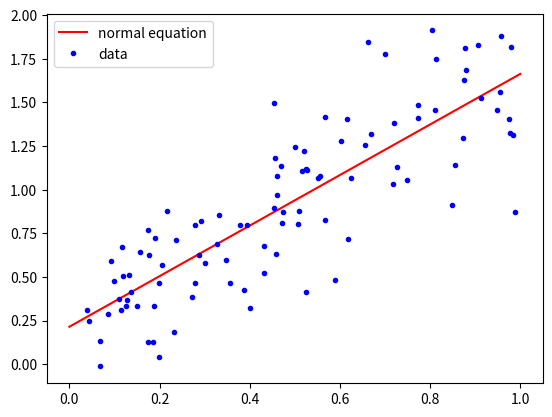

Write Python code to recreate this figure.
import matplotlib.pyplot as plt
import math


xs = [0.11360325954487849, 0.6175674753122118, 0.27936334840940424, 0.4611393228541354, 0.47273340697149313, 0.8779290169924265, 0.20552877260862257, 0.9483866352997756, 0.8051372748949086, 0.7482560528833611, 0.8111091255795059, 0.4543047912850148, 0.4568171455867005, 0.17730360990716232, 0.9768307878054276, 0.8545778985443001, 0.8793272824499492, 0.19012224356842056, 0.4009795107582318, 0.7179798252542361, 0.5061165276584828, 0.12678567673834884, 0.17445107282141126, 0.09908934915787015, 0.5507648003449744, 0.983383501170468, 0.7001869379128899, 0.9873067316694418, 0.7195685315355539, 0.5255125835418247, 0.6552042793480682, 0.3949363973419817, 0.5666306230538082, 0.912871021708838, 0.5673376622374758, 0.23294700760796805, 0.13568943979573256, 0.9572493545658876, 0.5899525016690911, 0.30106919465422055, 0.1325273084361891, 0.15613228203172014, 0.4606580812861538, 0.2718520606064926, 0.21583347747405623, 0.9057974074030204, 0.5085680269903684, 0.38692795925315393, 0.7735509658720459, 0.6033551103346234, 0.3318059662081235, 0.03986564552538485, 0.8728463577812485, 0.3476945395495966, 0.5208243109275007, 0.5274890886090933, 0.9740054948976523, 0.19881231715521908, 0.2927817187242181, 0.6154375537246695, 0.18709778412848743, 0.11791096065124518, 0.8750955485207845, 0.524319002020453, 0.6243215010461585, 0.23540255050224634, 0.1495413071522459, 0.37842326940506144, 0.4591236105733635, 0.8476567716774138, 0.044002943500390024, 0.46959049416707344, 0.9553604004146984, 0.43268457134543803, 0.18457698104951814, 0.5169534234897956, 0.1158216801405969, 0.5548072940887923, 0.47154362761921775, 0.19931199256176646, 0.06839866813807793, 0.085962530497104, 0.7262443346218184, 0.45348032903219937, 0.4317517740871931, 0.7724150283503761, 0.11002074924354355, 0.812597868269224, 0.1262846516678804, 0.06834432783544164, 0.1747515501882595, 0.09175604411229576, 0.661912840161717, 0.3267002049141523, 0.9798626588170444, 0.6679469611877132, 0.2793087667083717, 0.286959261259077, 0.35619917583157723, 0.5013431931444129]
ys = [0.3125298484101426, 0.714539736769698, 0.7950522596649024, 0.9669153186432893, 0.8709652578573104, 1.8093283926773172, 0.570064383360865, 1.4552574661731843, 1.9117463927440306, 1.0557418897346336, 1.4576948211220229, 1.4955481403198818, 1.1788781739586045, 0.6233907933096023, 1.3232807431928983, 1.1402883564216368, 1.6873266994591163, 0.7247199517836492, 0.3211903118615068, 1.0301871383710617, 0.803459212887557, 0.36932286030825046, 0.7696539238661263, 0.4782362521383379, 1.0689119122183293, 1.3131050557059556, 1.7748468292204793, 0.873104757465986, 1.3841530482894422, 1.117271098192619, 1.2528292206647114, 0.7959812990922204, 0.8276912376230969, 1.5239956818979514, 1.4171584912324011, 0.18515873322086535, 0.4116384784259741, 1.8781119851278634, 0.4800997273569044, 0.5820784567055006, 0.5127489583313176, 0.6424315449164455, 1.0804473736049223, 0.38672027507098883, 0.8794573472170286, 1.8263727646818801, 0.8801447577406115, 0.4233518654565696, 1.4820972582120258, 1.278605733349128, 0.8547886217034861, 0.3077814326352513, 1.2929505608945997, 0.5949891768629255, 1.2193957256273902, 1.1148633618539043, 1.4033329800345282, 0.03887567215732585, 0.8211208780480757, 1.4020614190730005, 0.3337258517183215, 0.5025029827792136, 1.6268500980896654, 0.41204434575279314, 1.069367960986499, 0.7105137921808433, 0.3357698456087497, 0.7983148793074234, 0.633319308401304, 0.9094845352563807, 0.2489011955892243, 1.1333620516339846, 1.5582288932198822, 0.6770399219463202, 0.12541318100080678, 1.1051325333822488, 0.6697629768424262, 1.075779719901427, 0.8103718942168258, 0.4651540430788196, -0.013126715817264434, 0.2871018804482887, 1.1276395757656044, 0.8965092468579632, 0.5225136630080731, 1.4116536044685792, 0.373320836618978, 1.7476384795200712, 0.3311646134058262, 0.1303099699393371, 0.12757587838952655, 0.593978006446019, 1.8437798705859587, 0.6903521591893421, 1.8152213132518493, 1.3189521647556812, 0.4660673569020709, 0.626782216816369, 0.4628734030960964, 1.2467513643851065]


def predict(x, b0, b1):
    '''
    :param x: The x value in question.
    :param b0: Intercept of the line.
    :param b1: Slope of the line.
    :return: The predicted value of y.
    '''
    return b0 + (b1 * x)


def regress_normal(xs, ys):
    '''
    :param xs: List of x coordinates of data points.
    :param ys: List of y coordinates of data points.
    :return: The intercept and slope of the best line through xs and ys.
    '''
    x_bar = sum(xs)/len(xs)
    y_bar = sum(ys)/len(ys)

    numerator,denominator = 0,0
    for i in range(len(xs)): #loop for numerator and denominator sums
        numerator = numerator + (xs[i] - x_bar)*(ys[i] - y_bar)
        denominator = denominator + (xs[i] - x_bar) ** 2

    #Calculate b1,b0
    b1 = numerator/denominator
    b0 = y_bar - b1*x_bar

    return b0,b1

def regress_normal_gradient_descent(xs, ys):
    '''
        :param xs: List of x coordinates of data points.
        :param ys: List of y coordinates of data points.
        :return: The intercept and slope of the best line through xs and ys using gradient descent.
        '''
    x_bar = sum(xs) / len(xs)
    y_bar = sum(ys) / len(ys)

    #sqrt(SUM(ys-ybar)^2/SUM(xs-xbar)^2) = b1
    num,denom = 0,0
    for i in range(len(xs)):
        num = num + (ys[i]-y_bar)**2
        denom = denom + (xs[i]-x_bar)**2
    b1 = math.sqrt(num/denom)
    b0 = y_bar - b1 * x_bar

    return b0,b1


t0, t1 = regress_normal(xs, ys)
print(t0, t1)
plt.plot([0, 1], [predict(0, t0, t1), predict(1, t0, t1)], 'r', label='normal equation')
plt.plot(xs, ys, 'b.', label='data')
plt.legend()
plt.show()
